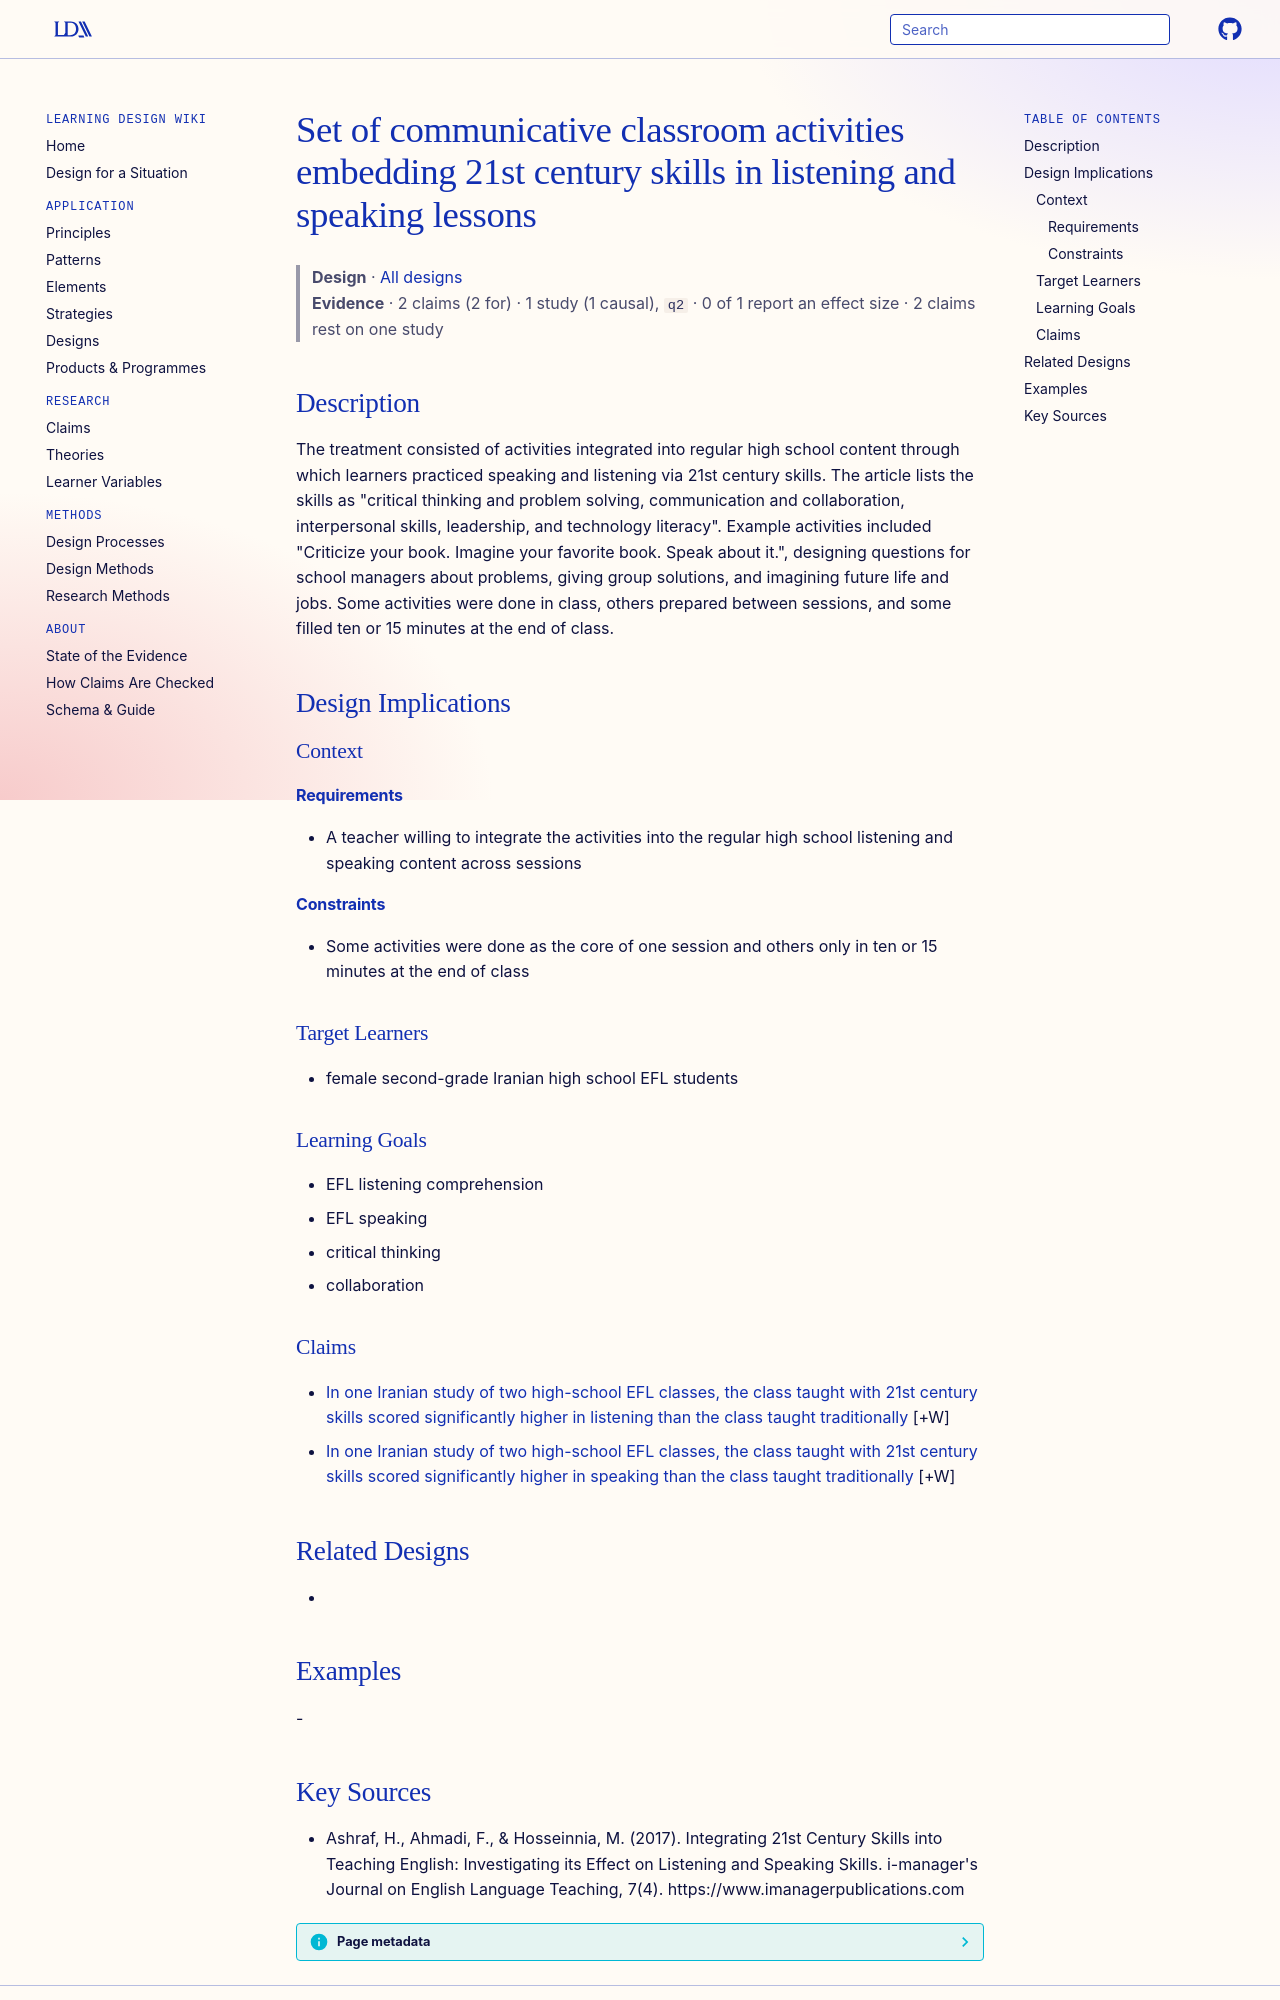

repository: Learning-Design-Alliance/learning-wiki · page: designs/21cs-communicative-activity-set-efl/index.html · generator: mkdocs

---
type: design
id: 21cs-communicative-activity-set-efl
title: Set of communicative classroom activities embedding 21st century skills in listening and speaking lessons
description: The treatment consisted of activities integrated into regular high school content through which learners practiced speaking and listening via 21st century skills.
status: review
generated:
  by: "process:settle-candidates"
  at: 2026-11-01
sources:
  - id: ashraf-2017
    resource: "https://www.imanagerpublications.com"
    title: "Ashraf, H., Ahmadi, F., & Hosseinnia, M. (2017). Integrating 21st Century Skills into Teaching English: Investigating its Effect on Listening and Speaking Skills. i-manager's Journal on English Language Teaching, 7(4). https://www.imanagerpublications.com"
    author: "Ashraf, H., Ahmadi, F., & Hosseinnia, M."
---

# Set of communicative classroom activities embedding 21st century skills in listening and speaking lessons

> **Design** · [All designs](index.md)
> **Evidence** · 2 claims (2 for) · 1 study (1 causal), `q2` · 0 of 1 report an effect size · 2 claims rest on one study

## Description
The treatment consisted of activities integrated into regular high school content through which learners practiced speaking and listening via 21st century skills. The article lists the skills as "critical thinking and problem solving, communication and collaboration, interpersonal skills, leadership, and technology literacy". Example activities included "Criticize your book. Imagine your favorite book. Speak about it.", designing questions for school managers about problems, giving group solutions, and imagining future life and jobs. Some activities were done in class, others prepared between sessions, and some filled ten or 15 minutes at the end of class.

## Design Implications

### Context
#### Requirements
- A teacher willing to integrate the activities into the regular high school listening and speaking content across sessions
#### Constraints
- Some activities were done as the core of one session and others only in ten or 15 minutes at the end of class

### Target Learners
- female second-grade Iranian high school EFL students

### Learning Goals
- EFL listening comprehension
- EFL speaking
- critical thinking
- collaboration

### Claims
- [In one Iranian study of two high-school EFL classes, the class taught with 21st century skills scored significantly higher in listening than the class taught traditionally](../claims/21st-century-skills-improve-listening-efl.md) [+W]
- [In one Iranian study of two high-school EFL classes, the class taught with 21st century skills scored significantly higher in speaking than the class taught traditionally](../claims/21st-century-skills-improve-speaking-efl.md) [+W]

## Related Designs
- 

## Examples
-
